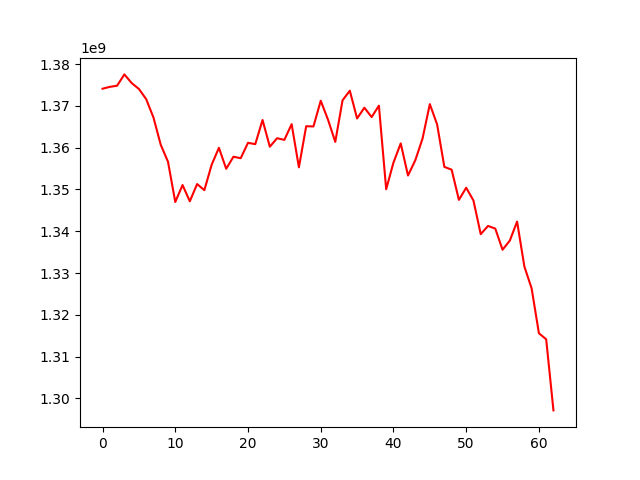

The table this chart was drawn from, first rows:
, 0
0, 1374122021
1, 1374569491
2, 1374844587
3, 1377551150
4, 1375484275
5, 1374069731
6, 1371626867
7, 1367233794
8, 1360718852
9, 1356636210
10, 1347010527
11, 1351068864
12, 1347178109
13, 1351300149
14, 1349838686
15, 1355908335
16, 1359981160
17, 1354959624
18, 1357841905
19, 1357490581
20, 1361178803
21, 1360847876
22, 1366637926
23, 1360240295
24, 1362271459
25, 1361879339
26, 1365637195
27, 1355304807
28, 1365145365
29, 1365090642
30, 1371243240
31, 1366718416
32, 1361400502
33, 1371347316
34, 1373648193
35, 1367006978
36, 1369581375
37, 1367335064
38, 1370066619
39, 1350060742
40, 1356433566
41, 1361035259
42, 1353348982
43, 1356983271
44, 1362191265
45, 1370436491
46, 1365596038
47, 1355409774
48, 1354739407
49, 1347514378
50, 1350422224
51, 1347362095
52, 1339306099
53, 1341273525
54, 1340640384
55, 1335577274
56, 1337763686
57, 1342313648
58, 1331571072
59, 1326315713
... 3 more rows
